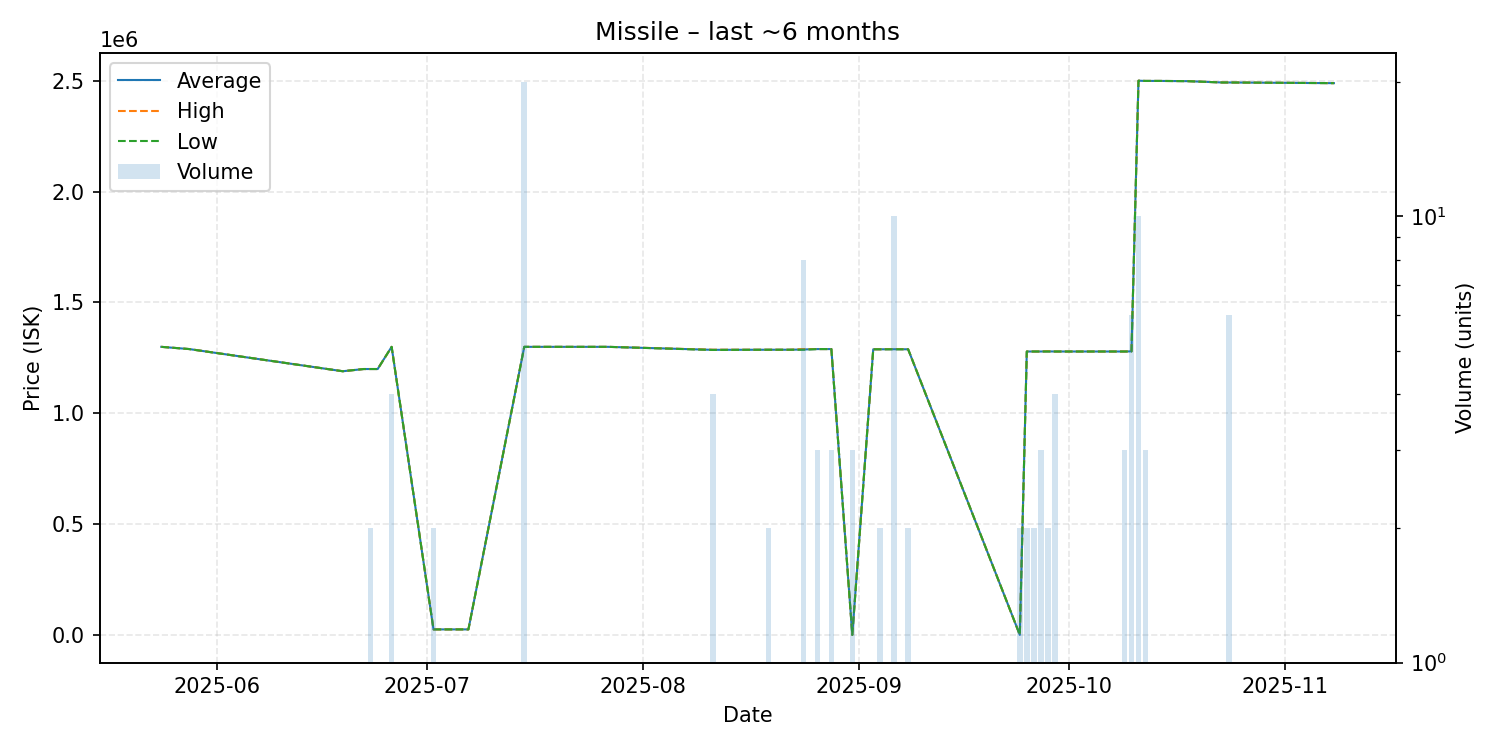

The table this chart was drawn from, first rows:
date, average, highest, lowest, order_count, volume
2025-05-24, 1300000, 1300000, 1300000, 1, 1
2025-05-28, 1290000, 1290000, 1290000, 1, 1
2025-06-19, 1190000, 1190000, 1190000, 1, 1
2025-06-22, 1200000, 1200000, 1200000, 1, 1
2025-06-23, 1200000, 1200000, 1200000, 1, 2
2025-06-24, 1200000, 1200000, 1200000, 1, 1
2025-06-26, 1300000, 1300000, 1300000, 2, 4
2025-07-02, 26000, 26000, 26000, 1, 2
2025-07-07, 26000, 26000, 26000, 1, 1
2025-07-15, 1300000, 1300000, 1300000, 1, 20
2025-07-18, 1300000, 1300000, 1300000, 1, 1
2025-07-22, 1300000, 1300000, 1300000, 1, 1
2025-07-27, 1300000, 1300000, 1300000, 1, 1
2025-08-11, 1286500, 1287000, 1286000, 3, 4
2025-08-19, 1287000, 1287000, 1287000, 2, 2
2025-08-22, 1287000, 1287000, 1287000, 1, 1
2025-08-24, 1288125, 1290000, 1287000, 2, 8
2025-08-26, 1290000, 1290000, 1290000, 3, 3
2025-08-27, 1290000, 1290000, 1290000, 1, 1
2025-08-28, 1290000, 1290000, 1290000, 3, 3
2025-08-31, 1300, 1300, 1300, 1, 3
2025-09-03, 1289000, 1289000, 1289000, 1, 1
2025-09-04, 1289000, 1289000, 1289000, 2, 2
2025-09-06, 1289300, 1290000, 1289000, 6, 10
2025-09-08, 1289000, 1289000, 1289000, 2, 2
2025-09-24, 1300, 1300, 1300, 1, 2
2025-09-25, 1279000, 1279000, 1279000, 1, 2
2025-09-26, 1279000, 1279000, 1279000, 2, 2
2025-09-27, 1279000, 1279000, 1279000, 2, 3
2025-09-28, 1279500, 1280000, 1279000, 2, 2
2025-09-29, 1279000, 1279000, 1279000, 1, 4
2025-10-05, 1279000, 1279000, 1279000, 1, 1
2025-10-09, 1279000, 1279000, 1279000, 1, 3
2025-10-10, 1279667, 1280000, 1279000, 3, 6
2025-10-11, 2500000, 2500000, 2500000, 2, 10
2025-10-12, 2499000, 2499000, 2499000, 1, 3
2025-10-14, 2499000, 2499000, 2499000, 1, 1
2025-10-18, 2498000, 2498000, 2498000, 1, 1
2025-10-23, 2492000, 2492000, 2492000, 1, 1
2025-10-24, 2492000, 2492000, 2492000, 1, 6
2025-11-08, 2489000, 2489000, 2489000, 1, 1
